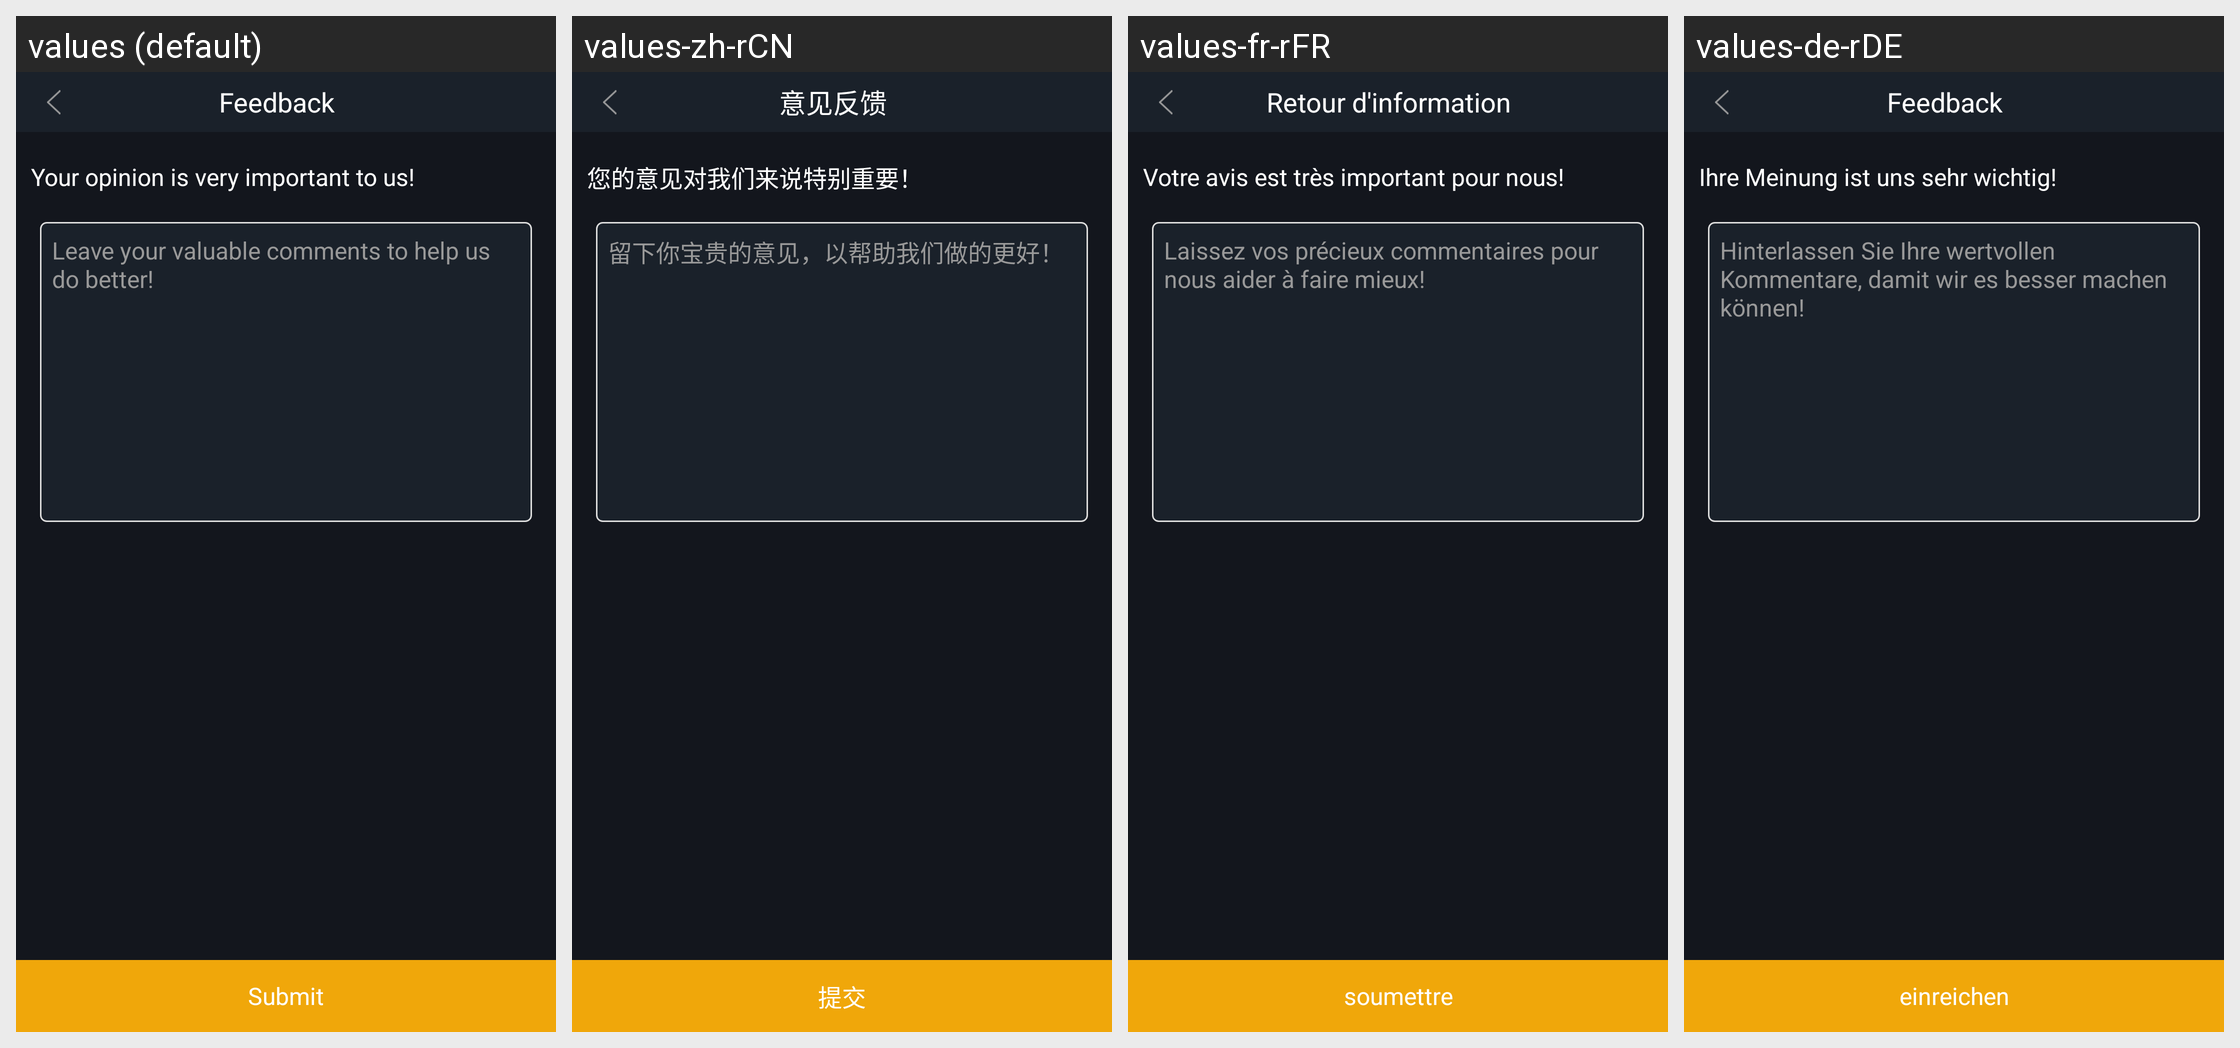

This grid shows one Android layout under several languages. Give, for every string resource on the screen, its name, the default text and each shown locale's text.
Android screen res/layout/activity_feedback.xml rendered under 4 locales, left to right: values (default), values-zh-rCN, values-fr-rFR, values-de-rDE. Device: Nexus 5 (rendered at 1080×1920; each locale shown at half size, 540×960, under a caption strip naming it); theme AppTheme.StartingWindowTheme.
Other locales in the repository, not shown: values-en, values-es-rES, values-it-rIT, values-ja-rJP, values-ko-rKR, values-pt-rPT, values-zh-rMO, values-zh-rTW.
Strings drawn on this screen, with the default value and each locale's value (text and hints the layout hard-codes, and strings that could not be matched under every locale, appear in the picture but are not listed):

feed_back
  values: Feedback
  values-zh-rCN: 意见反馈
  values-fr-rFR: Retour d'information
  values-de-rDE: Feedback

feed_message
  values: Your opinion is very important to us!
  values-zh-rCN: 您的意见对我们来说特别重要！
  values-fr-rFR: Votre avis est très important pour nous!
  values-de-rDE: Ihre Meinung ist uns sehr wichtig!

feed_et_hint
  values: Leave your valuable comments to help us do better!
  values-zh-rCN: 留下你宝贵的意见，以帮助我们做的更好！
  values-fr-rFR: Laissez vos précieux commentaires pour nous aider à faire mieux!
  values-de-rDE: Hinterlassen Sie Ihre wertvollen Kommentare, damit wir es besser machen können!

submit
  values: Submit
  values-zh-rCN: 提交
  values-fr-rFR: soumettre
  values-de-rDE: einreichen
